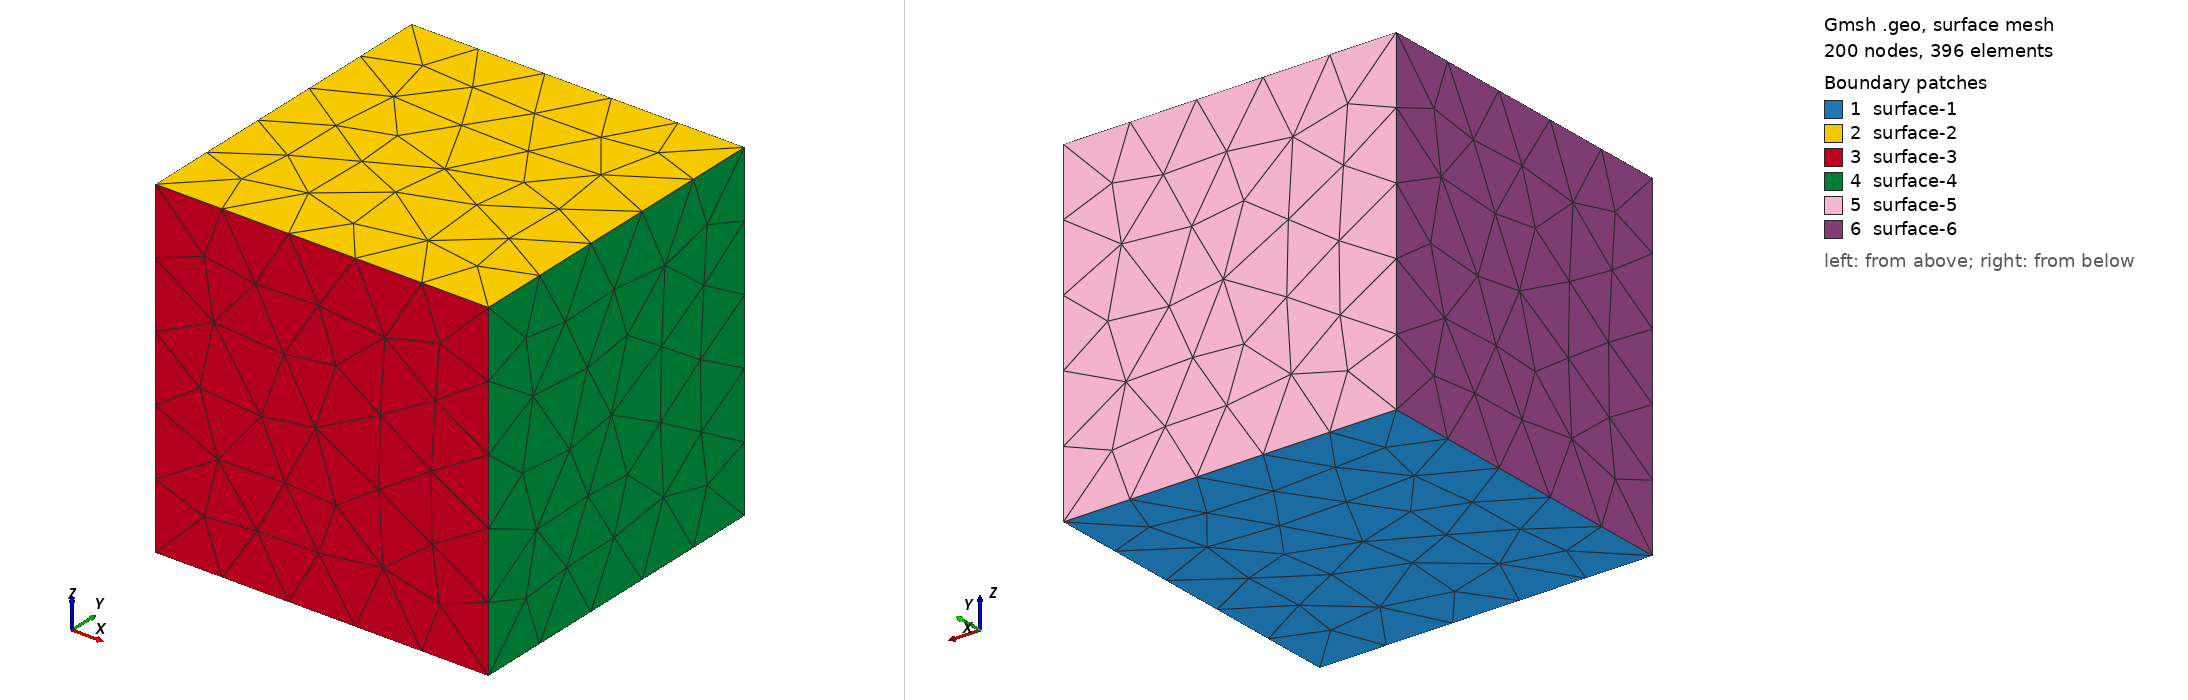

Gmsh geometry script, surface-meshed: 200 nodes, 396 surface elements. Boundary patches (legend numbers): 1 surface-1, 2 surface-2, 3 surface-3, 4 surface-4, 5 surface-5, 6 surface-6. Left view from above one corner, right view from below the opposite corner. Legend entries are the model's physical surfaces. The drawing asked Gmsh for element sizes between 1% and 20% of the model's largest extent; the script's own settings can give other sizes.

=== cube.geo (drawn) ===
SetFactory("Built-in");
Mesh.MeshSizeMin = 5;
Mesh.MeshSizeMax = 5;

Point(1) = {-10, -10, 0, 5};
Point(2) = {10, -10, 0, 5};
Point(3) = {10, 10, 0, 5};
Point(4) = {-10, 10, 0, 5};
Point(5) = {-10, -10, 20, 5};
Point(6) = {10, -10, 20, 5};
Point(7) = {10, 10, 20, 5};
Point(8) = {-10, 10, 20, 5};
Line(1) = {1, 2};
Line(2) = {2, 3};
Line(3) = {3, 4};
Line(4) = {4, 1};
Line(5) = {5, 6};
Line(6) = {6, 7};
Line(7) = {7, 8};
Line(8) = {8, 5};
Line(9) = {1, 5};
Line(10) = {2, 6};
Line(11) = {3, 7};
Line(12) = {4, 8};
Curve Loop(1) = {1, 2, 3, 4};
Curve Loop(2) = {5, 6, 7, 8};
Curve Loop(3) = {1, 10, -5, -9};
Curve Loop(4) = {2, 11, -6, -10};
Curve Loop(5) = {3, 12, -7, -11};
Curve Loop(6) = {4, 9, -8, -12};
Plane Surface(101) = {1};
Plane Surface(102) = {2};
Plane Surface(103) = {3};
Plane Surface(104) = {4};
Plane Surface(105) = {5};
Plane Surface(106) = {6};
Surface Loop(201) = {101, 102, 103, 104, 105, 106};
Volume(201) = {201};
Physical Surface("surface-1", 301) = {101};
Physical Surface("surface-2", 302) = {102};
Physical Surface("surface-3", 303) = {103};
Physical Surface("surface-4", 304) = {104};
Physical Surface("surface-5", 305) = {105};
Physical Surface("surface-6", 306) = {106};
Physical Volume("cube-volume", 401) = {201};
